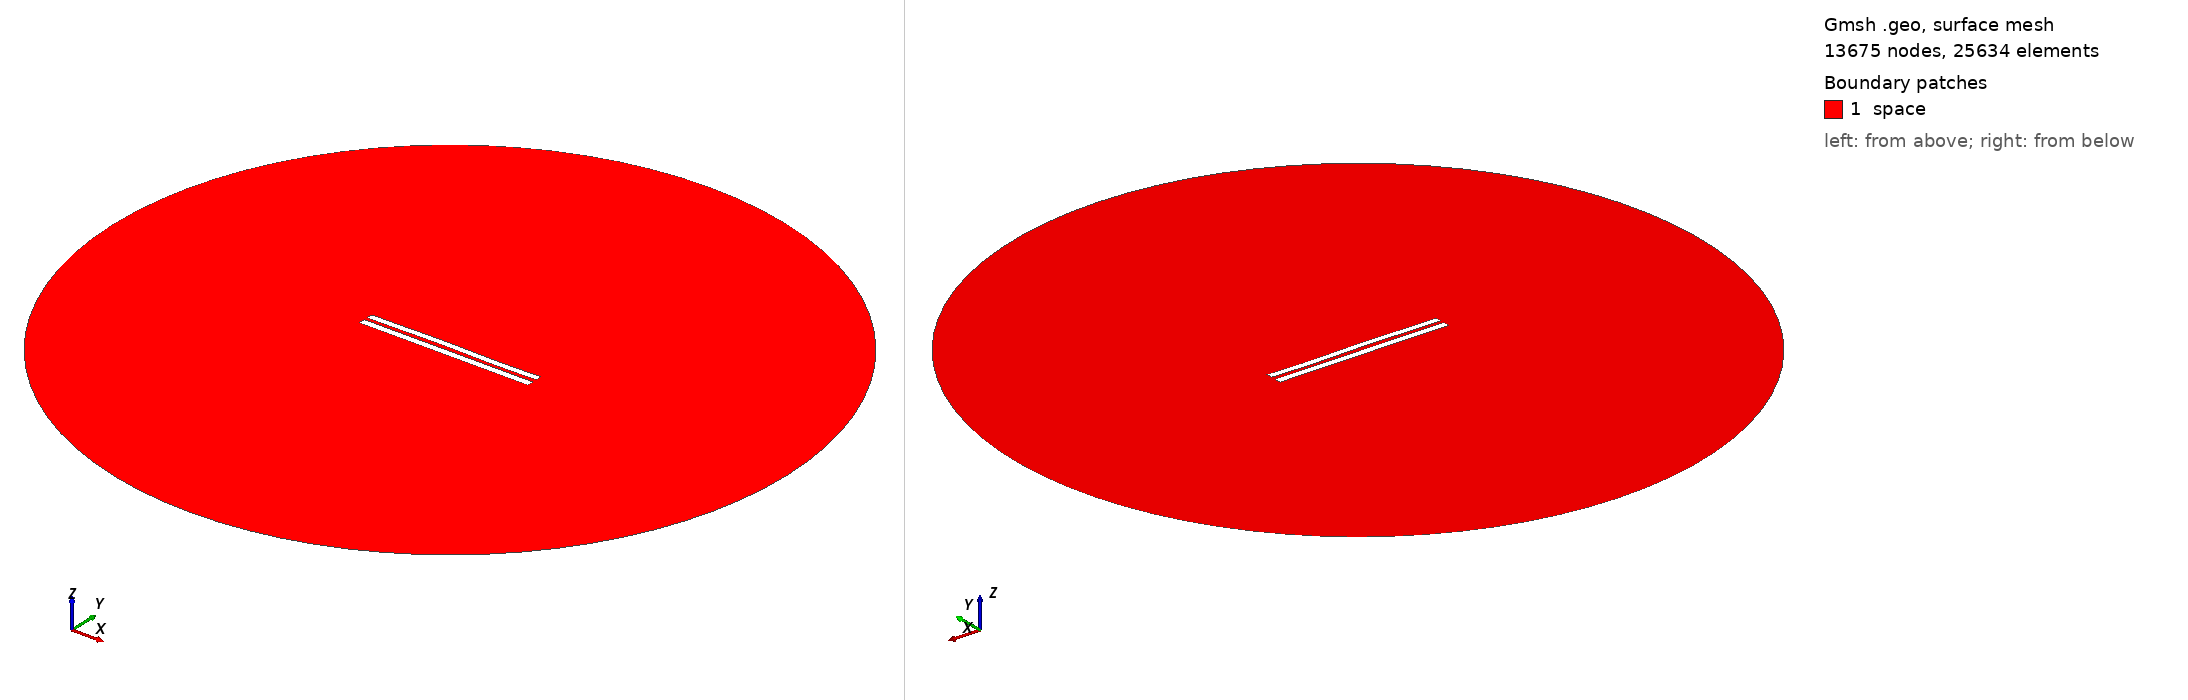

Gmsh geometry script, surface-meshed: 13675 nodes, 25634 surface elements. Boundary patches (legend numbers): 1 space. Left view from above one corner, right view from below the opposite corner. Legend entries are the model's physical surfaces. The drawing asked Gmsh for element sizes between 1% and 20% of the model's largest extent; the script's own settings can give other sizes.

=== 4997.geo (drawn) ===
//---------------------------------------
// Geometry kernel
//---------------------------------------

SetFactory("OpenCASCADE");



//---------------------------------------
// Parameters of the geometry
//---------------------------------------

// Overetch of the upper plate
overetch = 0.125;

// Distance between the plates
distance = 2.0;

// Discretization over the x axis (for the deformation)
nx = 50; 

// Length of the plate
L = 100 - overetch; 

// Number of modes
n = 4; 

// 1st mode coefficient
coeff(1) = 0.15;
beta(1) = 0.596864 * 3.1415926535 / L;

// 2nd mode coefficient
coeff(2) = 0.15;
beta(2) = 1.49418 * 3.1415926535 / L;

// 3rd mode coefficient
coeff(3) = 0.15;
beta(3) = 2.50025 * 3.1415926535 / L;

// 4th mode coefficient
coeff(4) = -0.075;
beta(4) = 3.49999 * 3.1415926535 / L;



//---------------------------------------
// Upper plate (deformed rectangle)
//---------------------------------------

// Coordiantes of the upper plate
xmin = -50;
xmax = 50 - overetch;

// Height of the upper plate
yheight = 4 - 2 * overetch;

// Indexes of the points
UpperID[] = {};
LowerID[] = {};
LeftID[] = {};
RightID[] = {};

// Point index
p = 1;

// Horizontal edges
For i In {1:nx}
    x = xmin + (i-1)*(xmax - xmin)/(nx-1);

    y_bottom = distance / 2 + overetch;
    For j In {1:n}
        C = (Cosh(beta(j)*L) + Cos(beta(j)*L)) / (Sinh(beta(j)*L) + Sin(beta(j)*L));
        y_bottom  = y_bottom + coeff(j) * (Cosh(beta(j)*(x+50)) - Cos(beta(j)*(x+50)) - C * (Sinh(beta(j)*(x+50)) - Sin(beta(j)*(x+50))));
    EndFor

    y_top = y_bottom + yheight;

    Point(p) = {x, y_top, 0, 1.0};
    UpperID[i] = p;
    p = p + 1;

    Point(p) = {x, y_bottom, 0, 1.0};
    LowerID[i] = p;
    p = p + 1;
EndFor

// Create point lists
UpperPts[] = {}; LowerPts[] = {};
For i In {1:nx}
  UpperPts[] += {UpperID[i]};
  LowerPts[] += {LowerID[i]};
EndFor

// Build splines
Spline(1) = {UpperPts[]};
Spline(2) = {LowerPts[]};
Line(3) = {LowerPts[nx-1], UpperPts[nx-1]};
Line(4) = {LowerPts[0], UpperPts[0]};

// Build the plane surface
Curve Loop(1) = {2, 3, -1, -4};
Plane Surface(1) = {1};



//---------------------------------------
// Lower plate (rectangle)
//---------------------------------------

// Vertices
Point(1001) = {-50, -1, 0, 1.0};
Point(1002) = { 50, -1, 0, 1.0};
Point(1003) = { 50,  -5, 0, 1.0};
Point(1004) = {-50,  -5, 0, 1.0};

// Edges
Line(5) = {1001, 1002};
Line(6) = {1002, 1003};
Line(7) = {1003, 1004};
Line(8) = {1004, 1001};

// Plane surface
Line Loop(2) = {5, 6, 7, 8};
Plane Surface(2) = {2}; 



//---------------------------------------
// Outer (fictious) boundary
//---------------------------------------

// Points
Point(1005) = {0, 0, 0};       // Center
Point(1006) = {200, 0, 0};     // Start point
Point(1007) = {0, 200, 0};     // 90 degrees
Point(1008) = {-200, 0, 0};    // 180 degrees
Point(1009) = {0, -200, 0};    // 270 degrees

// Circle arcs (each needs start, center, end)
Circle(9) = {1006, 1005, 1007};
Circle(10) = {1007, 1005, 1008};
Circle(11) = {1008, 1005, 1009};
Circle(12) = {1009, 1005, 1006};

// Plane surface for the entire domain
Curve Loop(3) = {9, 10, 11, 12};
Surface(3) = {3};

// Subtract the plates from the whole domain to obtain the actual domain where we want to solve the equations
BooleanDifference{ Surface{3}; Delete; }{ Surface{1}; Surface{2}; Delete; }




//---------------------------------------
// Transfinite Lines/Curves
//---------------------------------------

// Set the number of points on the boundaries
r = 7;

// Plates
Transfinite Curve {1, 2} = 50*r Using Progression 1;
Transfinite Curve {3, 4} = 2*r Using Progression 1;
Transfinite Line {5, 7} = 50*r Using Progression 1;
Transfinite Line {6, 8} = 2*r Using Progression 1;

// Outer boundary
Transfinite Line {9, 10, 11, 12} = 20 Using Progression 1;



//---------------------------------------
// Physical groups
//---------------------------------------                

// Physical curves (boundaries)
Physical Line("force_segment", 10) = {2};
Physical Line("upper_plate", 11) = {1, 3, 4};
Physical Line("lower_plate", 12) = {5, 6, 7, 8};
Physical Line("boundary", 20) = {9, 10, 11, 12};

// Physical Surfaces
Physical Surface("space", 30) = {3};



//---------------------------------------
// 6. Generate the Mesh
//---------------------------------------

// 2D mesh generation
Mesh 2;
